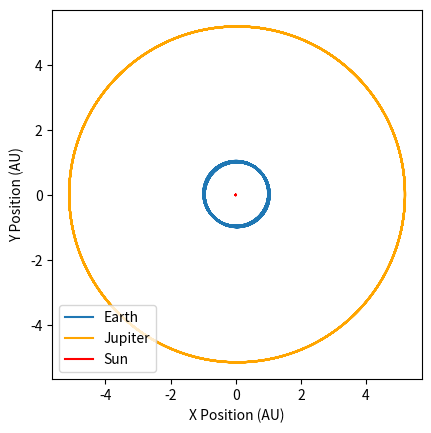

Write the Python code that produced this figure. (Note: this script raises an exception after producing the figure.)
import numpy as np 
import matplotlib.pyplot as plt
import scipy
from numpy import random 


n=3 #number of particles
E=0 #dampening factor
G=6.67408*10**(-11)  #gravitational constant

simtime=100*365*24*60*60

dt=5*24*3600
timesteps=40

pos=np.zeros((n,3)) #zero array for positions set up as [[x,y,z],[x,y,z],....]
mass=np.zeros((n,3)) #zero array for masses
vel=np.zeros((n,3)) #zero array for velocity
force=np.zeros((n,3)) #zero array for force

potential=np.array([0])

pos[0][0]=-743205035.8 #pos of the sun
mass[0]= (1.9889*10**30) #mass of the sun
vel[0][0]=-0.0911351706
vel[0][1]=-12.705823

mass[1]= (5.9742*10**24) #mass of the earth
#vel[1][1]=np.sqrt((G*mass[0][0])/pos[1][0]) #initial velocity of the earth
vel[1][0]=2544
vel[1][1]=29679
pos[1][0]=(1.4960*10**(11))-742757474 #distance from earth to sun so earth x=...

#Initial conditions for jupiter
mass[2]=(1.898*10**27)
pos[2][0]=((7.7833*10**11)-742757474)
vel[2][0]=93.2
vel[2][1]=12999.7


mass2=np.zeros((n))
mass2[0]= (1.9889*10**30)
mass2[1]= (5.9742*10**24)
mass2[2]=(1.898*10**27)
#FIND V 5 DAYS Prev

#def positions(n): 

#    for i in range(n): 

#        for i in range(2): 

#            pos[n,i]=random.randint(100) #make floats from –1 and 1 or 0 to 1 

#        return pos 

#use a seed so if code is re ran it’s the same starting positions 

  
#def masses(n): 

#    for i in range(n): 

#        mass[i]=random.randint(100) 

#    return mass 

# don’t do random masses, start all the same mass 


#def vels(n): 

#    for i in range(n): 

#        vel[i]=random.randint(100) 

#    return vel 

# have conditioning for velocities, do this later 


def flatdist(array):
    xdist=array[0]
    ydist=array[1]
    zdist=array[2]
        
    dist=np.sqrt(xdist**2 + ydist**2 +zdist**2)

    return np.array([dist])


def forces(m1, m2, x1, x2): #finds the force between 2 particles

    temp=-1*((m1*m2)*(x1-x2))/((((flatdist((x1-x2)))**2)+E**2)**1.5) 
    F=G*temp
    
    return F

def potentials(m1, m2, x1, x2):
    U=-G*(m1*m2)/(flatdist(x1-x2))
    return U

def kineticEnergySingle(m,v):
    E=0.5*m*v**2
    return E

def kineticEnergyTotal(mass,currentv):
    totalE=0
    
    
    
    for i in range(len(mass)):
        flatv=flatdist(currentv[i])
        
        totalE += kineticEnergySingle(mass[i], flatv)
        
    return totalE
    


kineticEnergys=[]


currentv=vel
currentpos=pos

def totalForcePotential():
    force=np.zeros((n,3)) #zero array for force
    potential=np.array([0.0])
    for x in range(n):
        
        for i in range(x,n):
            
            if i!=x:
                
                
                xiforce=forces(mass[x][0],mass[i][0],currentpos[x],currentpos[i])
            
                force[x]+= xiforce
                force[i]+= xiforce*-1
                
                xipotential=potentials(mass[x][0],mass[i][0],currentpos[x],currentpos[i])
                
                potential+=xipotential
    
    return force, potential

times=[0]

sunxs=[currentpos[0][0]]
sunys=[currentpos[0][1]]

earthxs=[currentpos[1][0]]
earthys=[currentpos[1][1]]

jupxs=[currentpos[2][0]]
jupys=[currentpos[2][1]]

sunEarthDist=[1.4960*10**(11)]


def distBetween(pos1, pos2):
    seperation=pos1-pos2
    
    return flatdist(seperation)



potentialsArray=[]

#CHANGE TO WHILE TIMES[-1]<SIMULATIONTIME AND WORK OUT THE SIMULATION TIME GIVEN A NUMBER OF ORBITS
while times[-1]<simtime:
#for a in range(timesteps):
    
    forcePotential=totalForcePotential()
    vplushalf = currentv + ((forcePotential[0])/mass)*dt    
    newpos= currentpos + vplushalf*dt
    
    kineticEnergys.append(kineticEnergyTotal(mass2,currentv))
    potentialsArray.append(forcePotential[1])
    
    #plt.scatter(currentpos[1][0],currentpos[1][1],c="b")
    #plt.scatter(currentv[1][0],currentv[1][1])
    #plt.scatter(currentpos[0][0],currentpos[0][1],c="r")
        
    currentpos =newpos
    currentv =vplushalf
    
    for i in range(0,len(mass2)):
        if i==0:
            sunxs.append(currentpos[0][0])
            sunys.append(currentpos[0][1])
        elif i==1:
            earthxs.append(currentpos[1][0])
            earthys.append(currentpos[1][1])
        elif i==2:
            jupxs.append(currentpos[2][0])
            jupys.append(currentpos[2][1])
    
    
    

    
    sunEarthDist.append(distBetween(currentpos[0],currentpos[1]))
    times.append((times[-1])+dt)
    
kineticEnergys.append(kineticEnergyTotal(mass2,currentv))
potentialsArray.append(totalForcePotential()[1])
    
totalEnergy=np.array(potentialsArray)+np.array(kineticEnergys)


earthxsAU=np.array(earthxs)/(1.4960*10**(11))
earthysAU=np.array(earthys)/(1.4960*10**(11))
sunxsAU=np.array(sunxs)/(1.4960*10**(11))
sunysAU=np.array(sunys)/(1.4960*10**(11))
jupxsAU=np.array(jupxs)/(1.4960*10**(11))
jupysAU=np.array(jupys)/(1.4960*10**(11))
timeYears=np.array(times)/(3.154e+7)


#SHOWS THE ORBIT OF THE SUN AROUND THE EARTH
fig1=plt.figure(1)

ax=fig1.add_subplot(111)
#fig1(figsize=(8, 8))
ax.set_aspect('equal')
ax.plot(earthxsAU,earthysAU, label="Earth")
ax.plot(jupxsAU, jupysAU,c="orange", label="Jupiter")
ax.plot(sunxsAU,sunysAU,c="r", label="Sun")
ax.legend()
ax.set_xlabel("X Position (AU)")
ax.set_ylabel("Y Position (AU)")

"""
ax.spines['bottom'].set_color('white')
ax.spines['top'].set_color('white') 
ax.spines['right'].set_color('white')
ax.spines['left'].set_color('white')
ax.xaxis.label.set_color('white')
ax.yaxis.label.set_color('white')
ax.tick_params(axis='x', colors='white')
ax.tick_params(axis='y', colors='white')
"""
#fig1.savefig('earthsun.png', transparent=True)
plt.show()

"""
#SHOWS EARTHS Y POSITION OVER TIME
fig2=plt.figure(2)
ax2=fig2.add_subplot(111)
ax2.plot(timeYears,earthysAU)
ax2.set_xlabel("Time (s)")
ax2.set_ylabel("Earth's y position (AU)")
'''
ax2.spines['bottom'].set_color('white')
ax2.spines['top'].set_color('white') 
ax2.spines['right'].set_color('white')
ax2.spines['left'].set_color('white')
ax2.xaxis.label.set_color('white')
ax2.yaxis.label.set_color('white')
ax2.tick_params(axis='x', colors='white')
ax2.tick_params(axis='y', colors='white')
'''
#fig2.savefig('earthypos.png', transparent=True)

print("The time period of the Earth is", times[-1], "seconds which is", times[-1]*3.17098e-8, "years.")

plt.show()
"""
fig3=plt.figure(3)
ax3=fig3.add_subplot(111)

sunEarthDist=np.array(sunEarthDist)/(1.4960*10**(11))

ax3.plot(timeYears,sunEarthDist)
ax3.set_xlabel("Time (Yr)")
ax3.set_ylabel("Earth's distance to the sun (AU)")
ax3.set_ylim(0,2)
ax3.set_title("Earth-Sun Distance (AU)")
plt.show()

"""
"""
#kineticEnergys plot

fig4=plt.figure(4)
ax4=fig4.add_subplot(111)

relativeKinetic=kineticEnergys/kineticEnergys[0]

ax4.plot(timeYears,kineticEnergys)
ax4.set_xlabel("Time (Yr)")
ax4.set_ylabel("Total Kinetic Energy of the System (J)")
#ax4.set_ylim(0,3e+35)
ax4.set_title("Kinetic Energy")
plt.show()

#potentialsArray plot
fig5=plt.figure(5)
ax5=fig5.add_subplot(111)

relativePotentials=(potentialsArray/potentialsArray[0])*-1

ax5.plot(timeYears,potentialsArray)
ax5.set_xlabel("Time (Yr)")
ax5.set_ylabel("Total Potential Energy of the System (J)")
ax5.set_title("Potential Energy")
#ax5.set_ylim(-4e+35,-2.5e+35)
plt.show()


#Total Energy Over Time
fig6=plt.figure(6)
ax6=fig6.add_subplot(111)

relativeTotal=totalEnergy/totalEnergy[0]

ax6.plot(timeYears,totalEnergy)
ax6.set_xlabel("Time (Yr)")
ax6.set_ylabel("Total Energy of the System (J)")
ax6.set_title("Total Energy")
#ax6.set_ylim(-2.0e+35,0)
plt.show()

percentageChange=((totalEnergy[-1]-totalEnergy[0])/totalEnergy[0])*100
percentageChange=round(float(percentageChange),5)
print("The change in total energy is", float(percentageChange), "%")
print(totalEnergy[-1], totalEnergy[0])

#7 min talk on the 12th then 3 mins questions, we will find out more, 

#Sun Pos
fig7=plt.figure(7)
ax7=fig7.add_subplot(111)
ax7.set_aspect('equal')
ax7.scatter(sunxsAU[0],sunysAU[0])
ax7.plot(sunxsAU,sunysAU)
ax7.set_xlabel("Sun X (AU)")
ax7.set_ylabel("Sun Y (AU)")
ax7.set_title("Sun Pos")

plt.show()
# DIVIDE THE KE AND POT E BY THE FIRST DATA POINT



